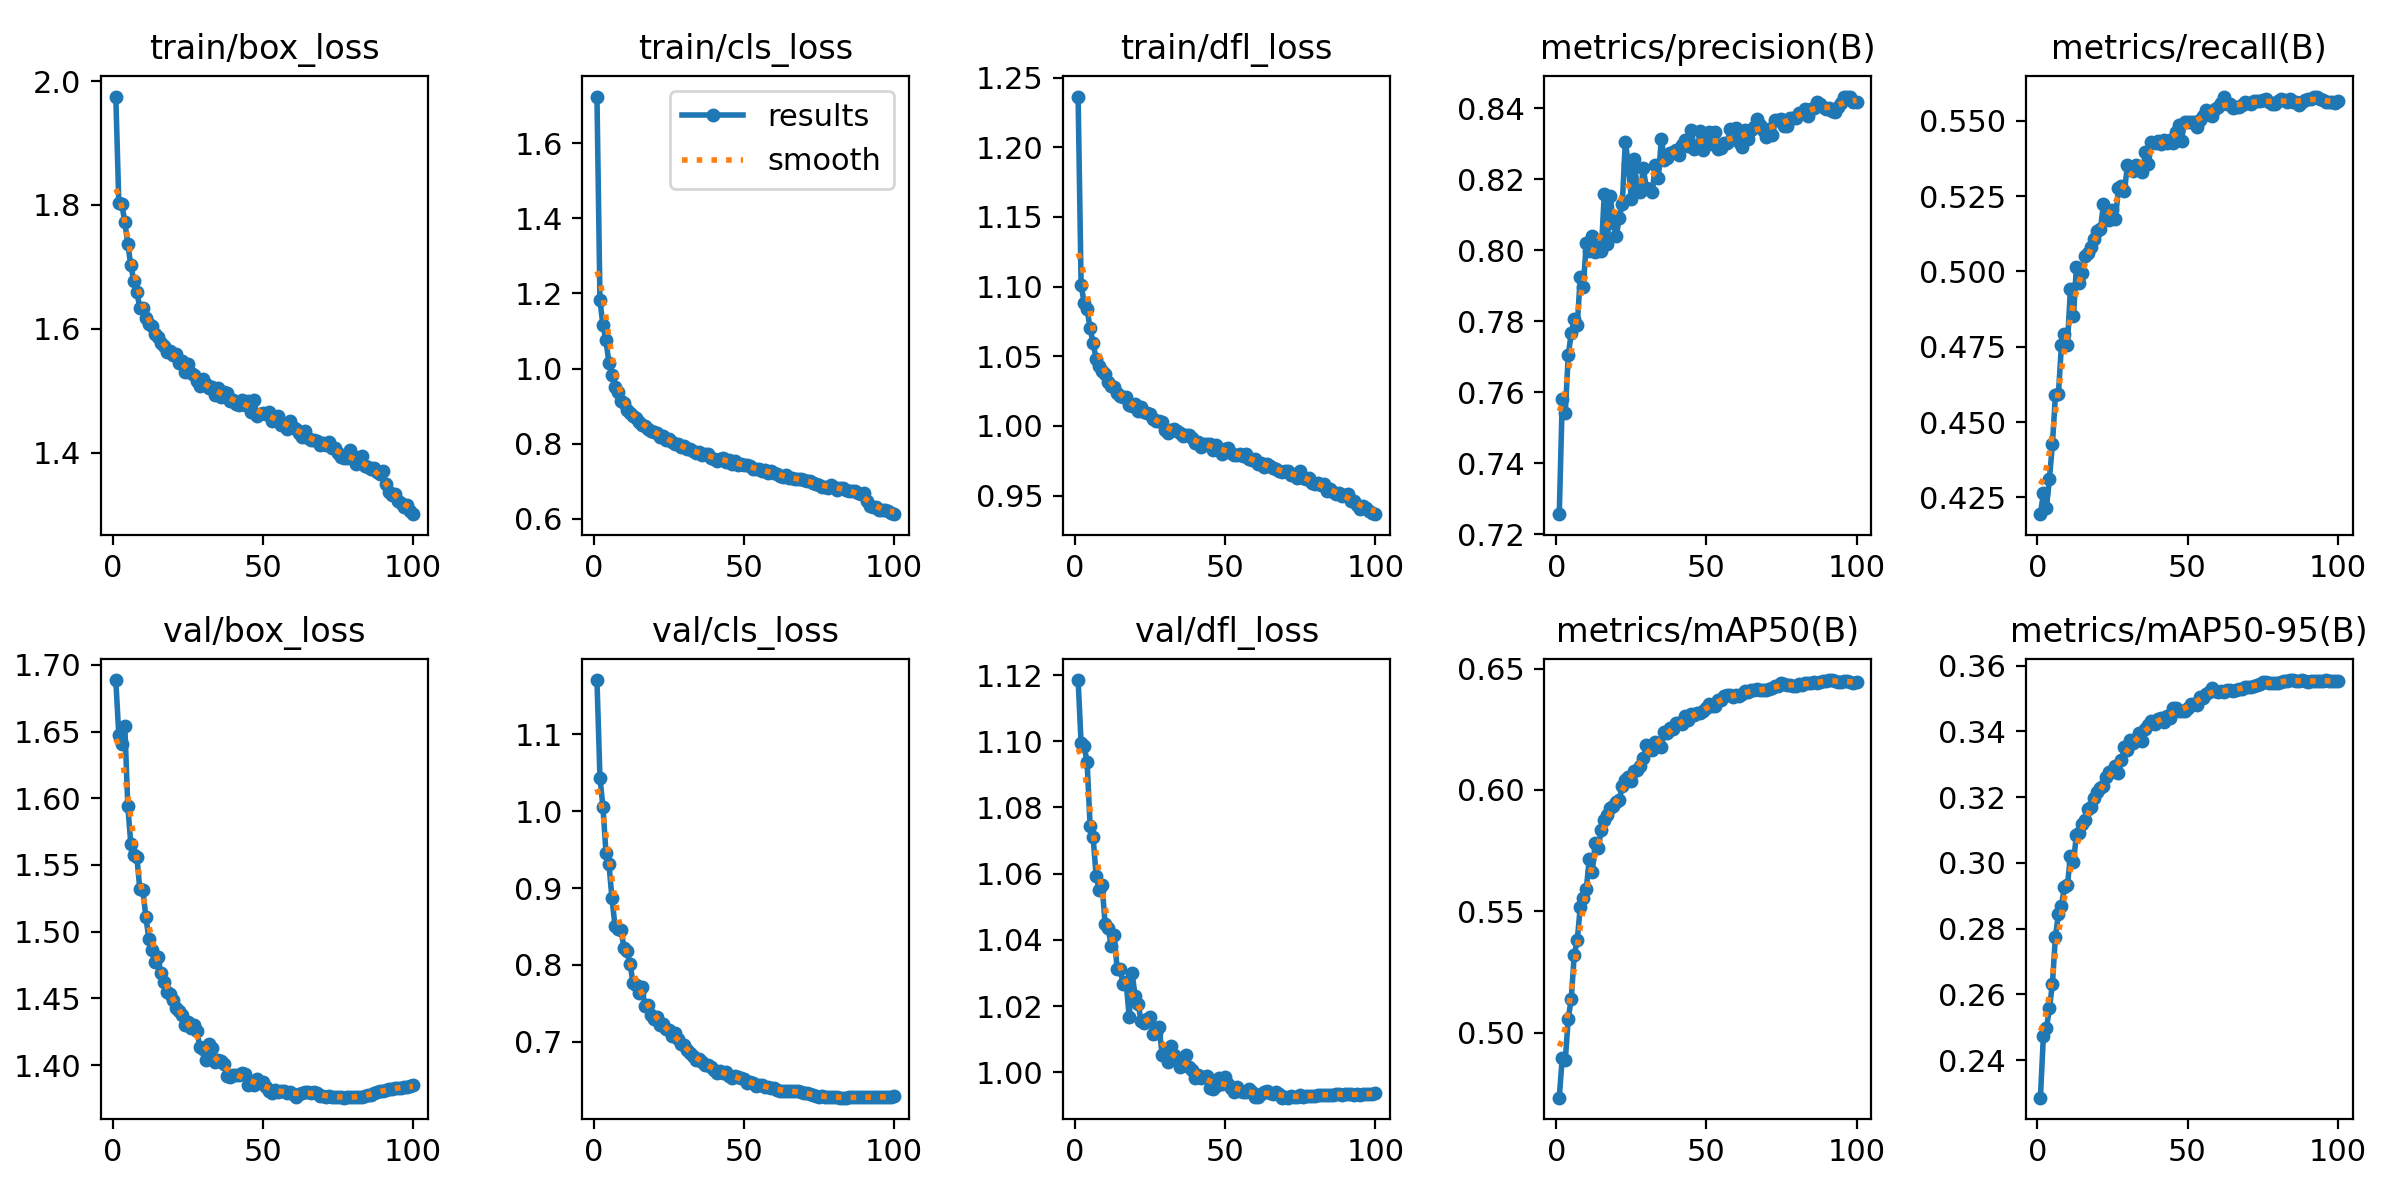

The table this chart was drawn from, first rows:
epoch, time, train/box_loss, train/cls_loss, train/dfl_loss, metrics/precision(B), metrics/recall(B), metrics/mAP50(B), metrics/mAP50-95(B), val/box_loss, val/cls_loss, val/dfl_loss, lr/pg0, lr/pg1, lr/pg2
1, 77.44, 1.975, 1.725, 1.236, 0.7256, 0.4194, 0.4731, 0.2286, 1.689, 1.17, 1.118, 0.003329, 0.003329, 0.003329
2, 141.8, 1.804, 1.182, 1.101, 0.7579, 0.4264, 0.4896, 0.2475, 1.647, 1.043, 1.099, 0.006596, 0.006596, 0.006596
3, 207, 1.801, 1.115, 1.088, 0.7542, 0.4214, 0.4885, 0.2496, 1.641, 1.005, 1.099, 0.009797, 0.009797, 0.009797
4, 270.6, 1.772, 1.075, 1.084, 0.7704, 0.4311, 0.5058, 0.2557, 1.654, 0.9459, 1.094, 0.009703, 0.009703, 0.009703
5, 335.1, 1.736, 1.014, 1.07, 0.7766, 0.4426, 0.514, 0.2632, 1.594, 0.9312, 1.074, 0.009604, 0.009604, 0.009604
6, 398.8, 1.703, 0.9814, 1.059, 0.7807, 0.4589, 0.5321, 0.2775, 1.566, 0.8865, 1.071, 0.009505, 0.009505, 0.009505
7, 462.3, 1.677, 0.9503, 1.048, 0.7789, 0.4594, 0.5381, 0.2845, 1.558, 0.8512, 1.059, 0.009406, 0.009406, 0.009406
8, 526.8, 1.659, 0.9367, 1.043, 0.7924, 0.4755, 0.5518, 0.2869, 1.556, 0.8465, 1.055, 0.009307, 0.009307, 0.009307
9, 590.9, 1.634, 0.9147, 1.039, 0.7895, 0.4792, 0.5554, 0.2927, 1.532, 0.845, 1.057, 0.009208, 0.009208, 0.009208
10, 653.8, 1.634, 0.9093, 1.038, 0.8021, 0.4757, 0.5591, 0.2932, 1.531, 0.8225, 1.045, 0.009109, 0.009109, 0.009109
11, 717.9, 1.618, 0.8897, 1.032, 0.7997, 0.4942, 0.5715, 0.302, 1.511, 0.8177, 1.044, 0.00901, 0.00901, 0.00901
12, 781.7, 1.608, 0.8816, 1.028, 0.8041, 0.4851, 0.5661, 0.3003, 1.495, 0.8017, 1.038, 0.008911, 0.008911, 0.008911
13, 845.3, 1.604, 0.8723, 1.028, 0.7996, 0.5016, 0.5783, 0.3085, 1.486, 0.7771, 1.041, 0.008812, 0.008812, 0.008812
14, 909.7, 1.592, 0.8668, 1.024, 0.8008, 0.4961, 0.5761, 0.309, 1.477, 0.7739, 1.031, 0.008713, 0.008713, 0.008713
15, 974.2, 1.586, 0.8588, 1.022, 0.7998, 0.4995, 0.5834, 0.3119, 1.481, 0.7637, 1.031, 0.008614, 0.008614, 0.008614
16, 1038, 1.577, 0.8485, 1.021, 0.8159, 0.5053, 0.5878, 0.313, 1.469, 0.7712, 1.027, 0.008515, 0.008515, 0.008515
17, 1103, 1.572, 0.8472, 1.021, 0.8018, 0.506, 0.5895, 0.3165, 1.462, 0.7466, 1.027, 0.008416, 0.008416, 0.008416
18, 1167, 1.563, 0.8396, 1.015, 0.8152, 0.5082, 0.5924, 0.317, 1.455, 0.7482, 1.017, 0.008317, 0.008317, 0.008317
19, 1233, 1.565, 0.8346, 1.014, 0.8078, 0.5106, 0.5932, 0.3198, 1.453, 0.7357, 1.03, 0.008218, 0.008218, 0.008218
20, 1297, 1.558, 0.8305, 1.016, 0.804, 0.5133, 0.5949, 0.3217, 1.449, 0.7299, 1.023, 0.008119, 0.008119, 0.008119
21, 1361, 1.559, 0.8275, 1.011, 0.8092, 0.514, 0.5958, 0.3227, 1.443, 0.7329, 1.021, 0.00802, 0.00802, 0.00802
22, 1424, 1.544, 0.8185, 1.013, 0.8131, 0.5224, 0.6018, 0.3235, 1.441, 0.7218, 1.015, 0.007921, 0.007921, 0.007921
23, 1488, 1.549, 0.8203, 1.01, 0.8306, 0.5179, 0.6043, 0.326, 1.438, 0.7237, 1.015, 0.007822, 0.007822, 0.007822
24, 1552, 1.531, 0.8107, 1.009, 0.8243, 0.5172, 0.6054, 0.3275, 1.43, 0.7174, 1.016, 0.007723, 0.007723, 0.007723
25, 1615, 1.543, 0.8128, 1.009, 0.8146, 0.5205, 0.6038, 0.3276, 1.432, 0.7152, 1.017, 0.007624, 0.007624, 0.007624
26, 1680, 1.528, 0.8054, 1.005, 0.8256, 0.5176, 0.6077, 0.3295, 1.428, 0.7076, 1.012, 0.007525, 0.007525, 0.007525
27, 1742, 1.524, 0.7993, 1.004, 0.8166, 0.5276, 0.6084, 0.3274, 1.43, 0.7122, 1.012, 0.007426, 0.007426, 0.007426
28, 1797, 1.516, 0.7982, 1.004, 0.8163, 0.5282, 0.6099, 0.3312, 1.426, 0.7037, 1.014, 0.007327, 0.007327, 0.007327
29, 1861, 1.508, 0.7897, 1.003, 0.823, 0.5266, 0.6131, 0.3351, 1.413, 0.6977, 1.005, 0.007228, 0.007228, 0.007228
30, 1925, 1.518, 0.7927, 0.997, 0.8175, 0.5354, 0.6186, 0.3343, 1.412, 0.6956, 1.006, 0.007129, 0.007129, 0.007129
31, 1989, 1.511, 0.7867, 0.9949, 0.8173, 0.5339, 0.618, 0.3374, 1.404, 0.6897, 1.003, 0.00703, 0.00703, 0.00703
32, 2052, 1.504, 0.7845, 0.9969, 0.8165, 0.5335, 0.6167, 0.3365, 1.416, 0.6851, 1.008, 0.006931, 0.006931, 0.006931
33, 2116, 1.506, 0.7814, 0.998, 0.8239, 0.5352, 0.6198, 0.3378, 1.413, 0.6815, 1.005, 0.006832, 0.006832, 0.006832
34, 2174, 1.493, 0.7743, 0.9966, 0.8203, 0.5343, 0.6195, 0.3394, 1.402, 0.6762, 1.004, 0.006733, 0.006733, 0.006733
35, 2231, 1.505, 0.7773, 0.9949, 0.8314, 0.5331, 0.6175, 0.3372, 1.404, 0.6774, 1.002, 0.006634, 0.006634, 0.006634
36, 2295, 1.49, 0.7701, 0.9927, 0.8254, 0.5397, 0.624, 0.3408, 1.403, 0.6741, 1.004, 0.006535, 0.006535, 0.006535
37, 2360, 1.497, 0.7722, 0.9935, 0.8261, 0.5358, 0.6234, 0.3419, 1.401, 0.6705, 1.005, 0.006436, 0.006436, 0.006436
38, 2424, 1.496, 0.7716, 0.9932, 0.8273, 0.5431, 0.6257, 0.3431, 1.392, 0.6701, 1.002, 0.006337, 0.006337, 0.006337
39, 2489, 1.483, 0.7626, 0.9916, 0.8278, 0.5427, 0.625, 0.3424, 1.391, 0.6668, 1.001, 0.006238, 0.006238, 0.006238
40, 2553, 1.485, 0.7602, 0.9879, 0.8283, 0.5432, 0.6274, 0.3437, 1.393, 0.6641, 0.9983, 0.006139, 0.006139, 0.006139
41, 2617, 1.478, 0.7548, 0.9882, 0.8269, 0.5423, 0.6278, 0.3441, 1.393, 0.6599, 0.9993, 0.00604, 0.00604, 0.00604
42, 2681, 1.477, 0.7596, 0.9848, 0.8295, 0.5435, 0.6271, 0.3429, 1.393, 0.6626, 0.9984, 0.005941, 0.005941, 0.005941
43, 2745, 1.485, 0.7617, 0.987, 0.831, 0.5427, 0.6306, 0.3448, 1.394, 0.6593, 0.9986, 0.005842, 0.005842, 0.005842
44, 2810, 1.477, 0.7518, 0.9868, 0.8293, 0.5437, 0.6287, 0.3441, 1.393, 0.6605, 0.9989, 0.005743, 0.005743, 0.005743
45, 2873, 1.482, 0.7571, 0.9872, 0.8339, 0.5428, 0.6314, 0.3472, 1.385, 0.6553, 0.9953, 0.005644, 0.005644, 0.005644
46, 2936, 1.465, 0.7449, 0.9829, 0.8285, 0.5463, 0.6309, 0.347, 1.386, 0.6538, 0.9949, 0.005545, 0.005545, 0.005545
47, 2999, 1.485, 0.753, 0.9866, 0.829, 0.5486, 0.6316, 0.3462, 1.385, 0.6561, 0.9958, 0.005446, 0.005446, 0.005446
48, 3062, 1.458, 0.7435, 0.9825, 0.8335, 0.5435, 0.6316, 0.3462, 1.39, 0.6551, 0.9982, 0.005347, 0.005347, 0.005347
49, 3126, 1.462, 0.7451, 0.9802, 0.8284, 0.5497, 0.6327, 0.3461, 1.386, 0.6526, 0.9966, 0.005248, 0.005248, 0.005248
50, 3190, 1.464, 0.7436, 0.9837, 0.8311, 0.5495, 0.634, 0.3473, 1.387, 0.6515, 0.9986, 0.005149, 0.005149, 0.005149
51, 3255, 1.462, 0.7438, 0.9841, 0.8333, 0.5497, 0.6355, 0.3484, 1.383, 0.6461, 0.9965, 0.00505, 0.00505, 0.00505
52, 3318, 1.466, 0.7391, 0.9806, 0.8298, 0.5498, 0.6346, 0.3484, 1.381, 0.6475, 0.9952, 0.004951, 0.004951, 0.004951
53, 3382, 1.45, 0.731, 0.979, 0.8333, 0.5481, 0.6344, 0.3479, 1.379, 0.6464, 0.9941, 0.004852, 0.004852, 0.004852
54, 3446, 1.457, 0.733, 0.9789, 0.8285, 0.5502, 0.637, 0.3504, 1.381, 0.6433, 0.9955, 0.004753, 0.004753, 0.004753
55, 3511, 1.459, 0.7332, 0.98, 0.8287, 0.5518, 0.6372, 0.3503, 1.38, 0.6441, 0.9943, 0.004654, 0.004654, 0.004654
56, 3576, 1.444, 0.7271, 0.9784, 0.8302, 0.5535, 0.6387, 0.3515, 1.381, 0.6435, 0.9941, 0.004555, 0.004555, 0.004555
57, 3641, 1.447, 0.7294, 0.98, 0.8303, 0.5528, 0.6393, 0.3519, 1.381, 0.6417, 0.9941, 0.004456, 0.004456, 0.004456
58, 3706, 1.438, 0.7222, 0.9764, 0.834, 0.5515, 0.639, 0.3533, 1.379, 0.6411, 0.9949, 0.004357, 0.004357, 0.004357
59, 3768, 1.45, 0.7274, 0.9755, 0.8317, 0.5539, 0.6385, 0.3524, 1.38, 0.6402, 0.9941, 0.004258, 0.004258, 0.004258
60, 3833, 1.442, 0.7221, 0.9764, 0.8343, 0.5545, 0.6392, 0.3521, 1.378, 0.6399, 0.9927, 0.004159, 0.004159, 0.004159
... 40 more rows
